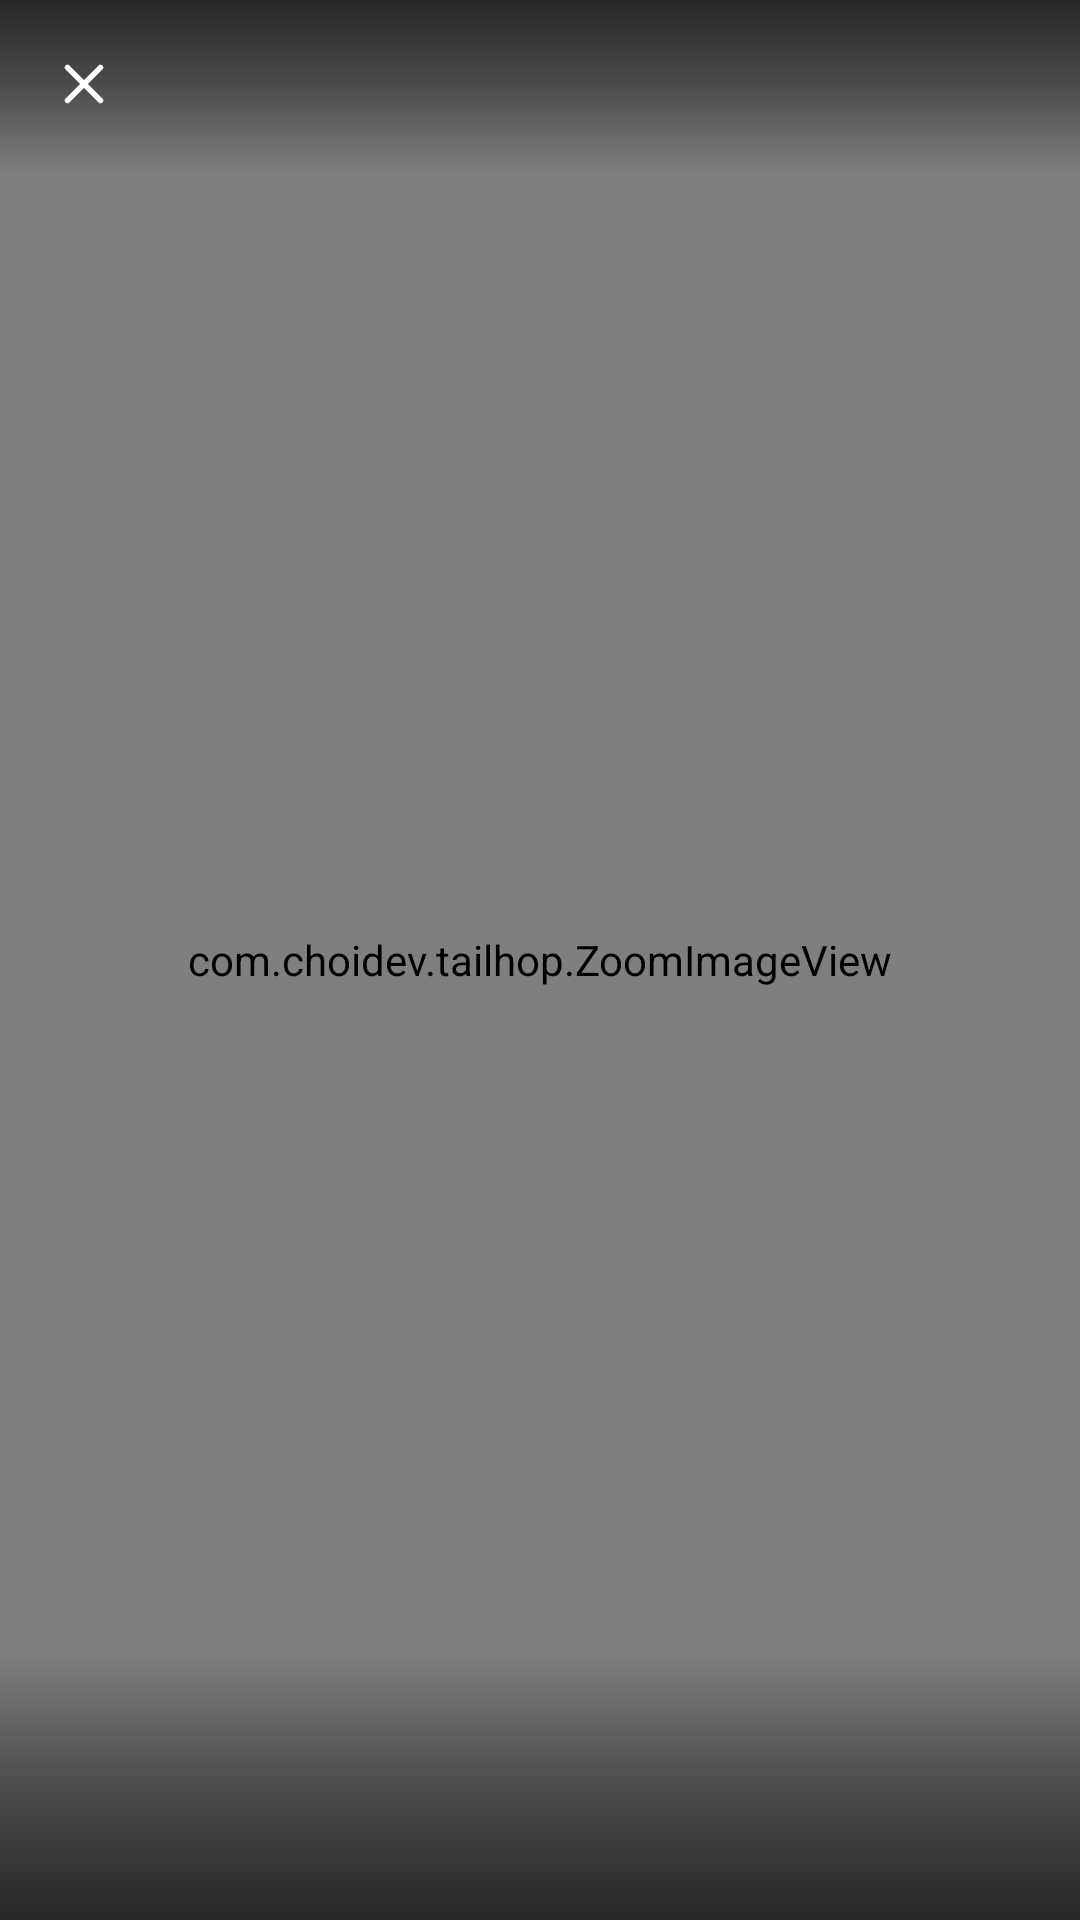

Produce the Android XML layout that renders to this screen, including the resource entries it uses.
<!-- AndroidManifest.xml: application theme AppTheme -->
<!-- res/layout/lightbox.xml -->
<?xml version="1.0" encoding="utf-8"?>
<FrameLayout xmlns:android="http://schemas.android.com/apk/res/android"
    android:id="@+id/lbRoot" android:layout_width="match_parent" android:layout_height="match_parent">
    <com.choidev.tailhop.ZoomImageView android:id="@+id/zoom" android:layout_width="match_parent"
        android:layout_height="match_parent" />
    <ImageButton android:id="@+id/play" android:layout_width="72dp" android:layout_height="72dp"
        android:layout_gravity="center" android:padding="24dp" android:paddingStart="27dp" android:scaleType="fitCenter"
        android:background="@drawable/bg_play" android:src="@drawable/ic_play" android:visibility="gone"
        android:contentDescription="@string/lightbox_play" />
    <TextView android:id="@+id/message" android:layout_width="wrap_content" android:layout_height="wrap_content"
        android:layout_gravity="center" android:layout_marginStart="32dp" android:layout_marginEnd="32dp"
        android:gravity="center" android:textSize="14sp" android:textColor="#CCFFFFFF" android:visibility="gone" />
    <LinearLayout android:id="@+id/topBar" android:layout_width="match_parent" android:layout_height="wrap_content"
        android:layout_gravity="top" android:orientation="vertical" android:background="@drawable/bg_lightbox_top">
        <LinearLayout android:layout_width="match_parent" android:layout_height="56dp" android:orientation="horizontal"
            android:gravity="center_vertical" android:paddingStart="6dp" android:paddingEnd="16dp">
            <ImageButton android:id="@+id/lbClose" android:layout_width="44dp" android:layout_height="44dp"
                android:padding="11dp" android:scaleType="fitCenter" android:background="@drawable/bg_lightbox_btn"
                android:src="@drawable/ic_close" android:contentDescription="@string/close" />
            <TextView android:id="@+id/lbName" android:layout_width="0dp" android:layout_weight="1"
                android:layout_height="wrap_content" android:layout_marginStart="8dp" android:textSize="15sp"
                android:fontFamily="sans-serif-medium" android:textColor="#FFFFFFFF" android:maxLines="1"
                android:ellipsize="middle" />
            <TextView android:id="@+id/lbCount" android:layout_width="wrap_content" android:layout_height="wrap_content"
                android:layout_marginStart="12dp" android:textSize="13sp" android:textColor="#CCFFFFFF" />
        </LinearLayout>
        <FrameLayout android:layout_width="match_parent" android:layout_height="2dp">
            <View android:id="@+id/lbProgress" android:layout_width="match_parent" android:layout_height="match_parent"
                android:background="@drawable/bg_progress" android:visibility="invisible" />
        </FrameLayout>
    </LinearLayout>
    <LinearLayout android:id="@+id/bottomPanel" android:layout_width="match_parent" android:layout_height="wrap_content"
        android:layout_gravity="bottom" android:orientation="vertical" android:paddingTop="28dp" android:paddingBottom="8dp"
        android:background="@drawable/bg_lightbox_bottom">
        
        <androidx.recyclerview.widget.RecyclerView android:id="@+id/lbStrip" android:layout_width="match_parent"
            android:layout_height="48dp" android:layout_marginBottom="6dp" android:clipToPadding="false"
            android:paddingStart="12dp" android:paddingEnd="12dp" android:overScrollMode="never" />
        <LinearLayout android:id="@+id/bottomBar" android:layout_width="match_parent" android:layout_height="wrap_content"
            android:orientation="horizontal" android:paddingStart="8dp" android:paddingEnd="8dp" />
    </LinearLayout>
    
    <FrameLayout android:id="@+id/infoScrim" android:layout_width="match_parent" android:layout_height="match_parent"
        android:background="#66000000" android:clickable="true" android:focusable="false" android:visibility="gone">
        <LinearLayout android:id="@+id/infoPanel" android:layout_width="match_parent" android:layout_height="wrap_content"
            android:layout_gravity="bottom" android:orientation="vertical"
            android:paddingStart="22dp" android:paddingEnd="14dp" android:paddingTop="10dp" android:paddingBottom="16dp"
            android:background="@drawable/bg_lightbox_panel" android:clickable="true" android:focusable="false">
            <LinearLayout android:layout_width="match_parent" android:layout_height="48dp" android:orientation="horizontal"
                android:gravity="center_vertical">
                <TextView android:layout_width="0dp" android:layout_weight="1" android:layout_height="wrap_content"
                    android:text="@string/lightbox_info" android:textSize="17sp" android:fontFamily="sans-serif-medium"
                    android:textColor="#FFFFFFFF" android:accessibilityHeading="true" />
                <ImageButton android:id="@+id/infoClose" android:layout_width="40dp" android:layout_height="40dp"
                    android:padding="10dp" android:scaleType="fitCenter" android:background="@drawable/bg_lightbox_btn"
                    android:src="@drawable/ic_close" android:contentDescription="@string/close" />
            </LinearLayout>
            <LinearLayout android:id="@+id/infoRows" android:layout_width="match_parent" android:layout_height="wrap_content"
                android:orientation="vertical" android:paddingEnd="8dp" />
        </LinearLayout>
    </FrameLayout>
</FrameLayout>
<!-- resources referenced by this layout -->
<resources>
  <!-- drawable bg_lightbox_bottom (drawable) -->
  <?xml version="1.0" encoding="utf-8"?>
  <shape xmlns:android="http://schemas.android.com/apk/res/android" android:shape="rectangle">
      <gradient android:angle="90" android:startColor="#B3000000" android:centerColor="#66000000" android:endColor="#00000000" />
  </shape>
  <!-- drawable bg_lightbox_btn (drawable) -->
  <?xml version="1.0" encoding="utf-8"?>
  <ripple xmlns:android="http://schemas.android.com/apk/res/android" android:color="#33FFFFFF">
      <item android:id="@android:id/mask"><shape android:shape="rectangle"><solid android:color="#FFFFFFFF" /><corners android:radius="8dp" /></shape></item>
  </ripple>
  <!-- drawable bg_lightbox_top (drawable) -->
  <?xml version="1.0" encoding="utf-8"?>
  <shape xmlns:android="http://schemas.android.com/apk/res/android" android:shape="rectangle">
      <gradient android:angle="270" android:startColor="#B3000000" android:centerColor="#66000000" android:endColor="#00000000" />
  </shape>
  <!-- drawable bg_play (drawable) -->
  <?xml version="1.0" encoding="utf-8"?>
  <ripple xmlns:android="http://schemas.android.com/apk/res/android" android:color="#33FFFFFF">
      <item><shape android:shape="oval"><solid android:color="#80000000" /><stroke android:width="1.5dp" android:color="#CCFFFFFF" /></shape></item>
  </ripple>
  <!-- drawable bg_progress (drawable) -->
  <?xml version="1.0" encoding="utf-8"?>
  <shape xmlns:android="http://schemas.android.com/apk/res/android" android:shape="rectangle"><solid android:color="#E6FFFFFF" /></shape>
  <string name="close">Close</string>
  <string name="lightbox_info">Info</string>
  <string name="lightbox_play">Play video</string>
  <color name="accent">#18181B</color>
  <color name="secondary">#6B6B74</color>
  <color name="label">#09090B</color>
  <style name="GlassDialog" parent="GlassDialog.Base" />
  <style name="GlassPopup" parent="@android:style/Widget.Material.PopupMenu">
          <item name="android:popupBackground">@drawable/bg_popup_glass</item>
          <item name="android:popupElevation">6dp</item>
      </style>
  <color name="backdropBase">#FAFAFA</color>
  <color name="blob1">#80C4B5FD</color>
  <color name="blob1Clear">#00C4B5FD</color>
  <color name="blob2">#667DD3FC</color>
  <color name="blob2Clear">#007DD3FC</color>
  <color name="blob3">#5CF9A8D4</color>
  <color name="blob3Clear">#00F9A8D4</color>
  <color name="blob4">#526EE7B7</color>
  <color name="blob4Clear">#006EE7B7</color>
  <!-- drawable switch_thumb (drawable) -->
  <?xml version="1.0" encoding="utf-8"?>
  <inset xmlns:android="http://schemas.android.com/apk/res/android" android:inset="2dp">
      <shape android:shape="oval"><solid android:color="@color/switch_thumb" /><size android:width="20dp" android:height="20dp" /></shape>
  </inset>
  <style name="DialogBtn.Default">
          <item name="android:background">@drawable/bg_btn_primary</item>
          <item name="android:textColor">@color/onAccent</item>
      </style>
  <style name="DialogBtn.Ghost">
          <item name="android:background">@drawable/bg_btn_ghost</item>
          <item name="android:textColor">@color/label</item>
      </style>
  <color name="popup">#FFFFFFFF</color>
  <color name="separator">#E4E4E7</color>
  <color name="glassStrong">#EBFFFFFF</color>
  <color name="glassBorder">#A6FFFFFF</color>
  <color name="onAccent">#FAFAFA</color>
  <!-- drawable bg_btn_ghost (drawable) -->
  <?xml version="1.0" encoding="utf-8"?>
  <ripple xmlns:android="http://schemas.android.com/apk/res/android" android:color="@color/pressed">
      <item android:id="@android:id/mask"><shape android:shape="rectangle"><solid android:color="#FFFFFFFF" /><corners android:radius="6dp" /></shape></item>
  </ripple>
  <color name="sendDisabled">#8018181B</color>
  <color name="pressed">#0F000000</color>
</resources>
